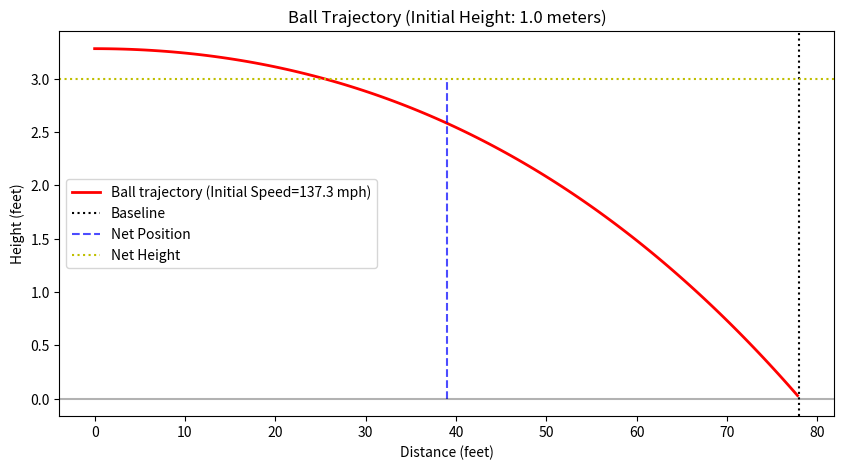

Source code (Python):
import matplotlib.pyplot as plt
import numpy as np
from scipy.integrate import odeint
import math

# Physical constants (keeping metric for calculations)
g = 9.81  # gravity (m/s²)
rho = 1.225  # air density (kg/m³) at sea level
C_d = 0.47  # drag coefficient for sphere (tennis ball)
radius = 0.0335  # tennis ball radius (m)
A = np.pi * radius**2  # cross-sectional area
mass = 0.057  # tennis ball mass (kg)

# Court dimensions (metric for calculations)
court_length = 23.77  # meters
net_height = 0.914  # meters (at center)

# Conversion factors
M_TO_FT = 3.28084
MS_TO_MPH = 2.23694

# Drag coefficient
k = 0.5 * rho * C_d * A / mass

def projectile_motion_with_drag(state, t):
    """
    Differential equation for projectile motion with quadratic drag
    state = [x, y, vx, vy]
    """
    x, y, vx, vy = state
    
    # Speed for drag calculation
    speed = np.sqrt(vx**2 + vy**2)
    
    # Accelerations due to drag (opposite to velocity direction)
    ax = -k * speed * vx
    ay = -g - k * speed * vy
    
    return [vx, vy, ax, ay]

def find_required_speed_with_drag(height, max_speed=200):
    """
    Find the minimum speed needed to hit the ball out (with drag)
    """
    speeds = np.linspace(1, max_speed, 1000)
    
    for speed in speeds:
        # Initial conditions
        initial_state = [0, height, speed, 0]  # x, y, vx, vy
        
        # Time array (generous upper bound)
        t = np.linspace(0, 5, 1000)
        
        # Solve differential equation
        solution = odeint(projectile_motion_with_drag, initial_state, t)
        
        x_vals = solution[:, 0]
        y_vals = solution[:, 1]
        
        # Find when ball hits ground (y = 0)
        ground_indices = np.where(y_vals <= 0)[0]
        
        if len(ground_indices) > 0:
            # Interpolate to find exact landing position
            idx = ground_indices[0]
            if idx > 0:
                # Linear interpolation
                t1, t2 = t[idx-1], t[idx]
                y1, y2 = y_vals[idx-1], y_vals[idx]
                x1, x2 = x_vals[idx-1], x_vals[idx]
                
                # Time when y = 0
                t_ground = t1 - y1 * (t2 - t1) / (y2 - y1)
                x_ground = x1 + (x2 - x1) * (t_ground - t1) / (t2 - t1)
                
                if x_ground >= court_length:
                    return speed
    
    return None  # No solution found

# Calculate for different heights (convert feet to meters for calculations)
heights_ft = np.linspace(2, 7, 20)  # Heights in feet
heights_m = heights_ft / M_TO_FT  # Convert to meters for calculations

required_speeds_drag = []

print("Calculating required speeds...")
for h_m in heights_m:
    # With drag only
    speed_drag = find_required_speed_with_drag(h_m)
    required_speeds_drag.append(speed_drag)

# Convert to mph and filter out None values
valid_indices = [i for i, speed in enumerate(required_speeds_drag) if speed is not None]
heights_valid_ft = [heights_ft[i] for i in valid_indices]
speeds_drag_mph = [required_speeds_drag[i] * MS_TO_MPH for i in valid_indices]

# # Plotting
# # First Figure - Speed Requirements
# plt.figure(figsize=(10, 5))
# plt.plot(heights_valid_ft, speeds_drag_mph, 'r-', linewidth=2)
# plt.xlabel('Height from which Ball is Struck (feet)')
# plt.ylabel('Required Speed to Travel Long (mph)')
# plt.title('Speed Required to Hit a Tennis Ball Out')
# plt.grid(False)
# plt.show()

# Second Figure - Trajectory
plt.figure(figsize=(10, 5))
height_demo_ft = 3.28084  # This is where to change ball struck from height for second plot
height_demo_m = height_demo_ft / M_TO_FT  # Convert to meters
speed_demo = find_required_speed_with_drag(height_demo_m)

if speed_demo:
    # With drag
    initial_state = [0, height_demo_m, speed_demo, 0]
    t = np.linspace(0, 2, 500)
    solution = odeint(projectile_motion_with_drag, initial_state, t)
    
    # Find trajectory until ground
    ground_idx = np.where(solution[:, 1] <= 0)[0]
    if len(ground_idx) > 0:
        end_idx = ground_idx[0]
        # Convert trajectory to feet
        x_traj_ft = solution[:end_idx, 0] * M_TO_FT
        y_traj_ft = solution[:end_idx, 1] * M_TO_FT
        speed_demo_mph = speed_demo * MS_TO_MPH
        
        plt.plot(x_traj_ft, y_traj_ft, 'r-', linewidth=2, 
            label=f'Ball trajectory (Initial Speed={speed_demo_mph:.1f} mph)')

print(speed_demo_mph)
# Court baseline in feet
court_length_ft = court_length * M_TO_FT
net_height_ft = net_height * M_TO_FT
plt.axvline(x=court_length_ft, color='k', linestyle=':', label='Baseline')
plt.vlines(x=court_length_ft/2, ymin=0, ymax=3, colors='blue', 
           linestyles='--', alpha=0.7, label='Net Position')
plt.axhline(y=net_height_ft, color='y', linestyle=':', label="Net Height")
plt.axhline(y=0, color='k', linestyle='-', alpha=0.3)
plt.xlabel('Distance (feet)')
plt.ylabel('Height (feet)')
plt.title(f'Ball Trajectory (Initial Height: {height_demo_m} meters)')
plt.legend()
#plt.grid(True, alpha=0.3)
plt.savefig('TrajectoryPlot.png')
plt.show()
plt.close()
